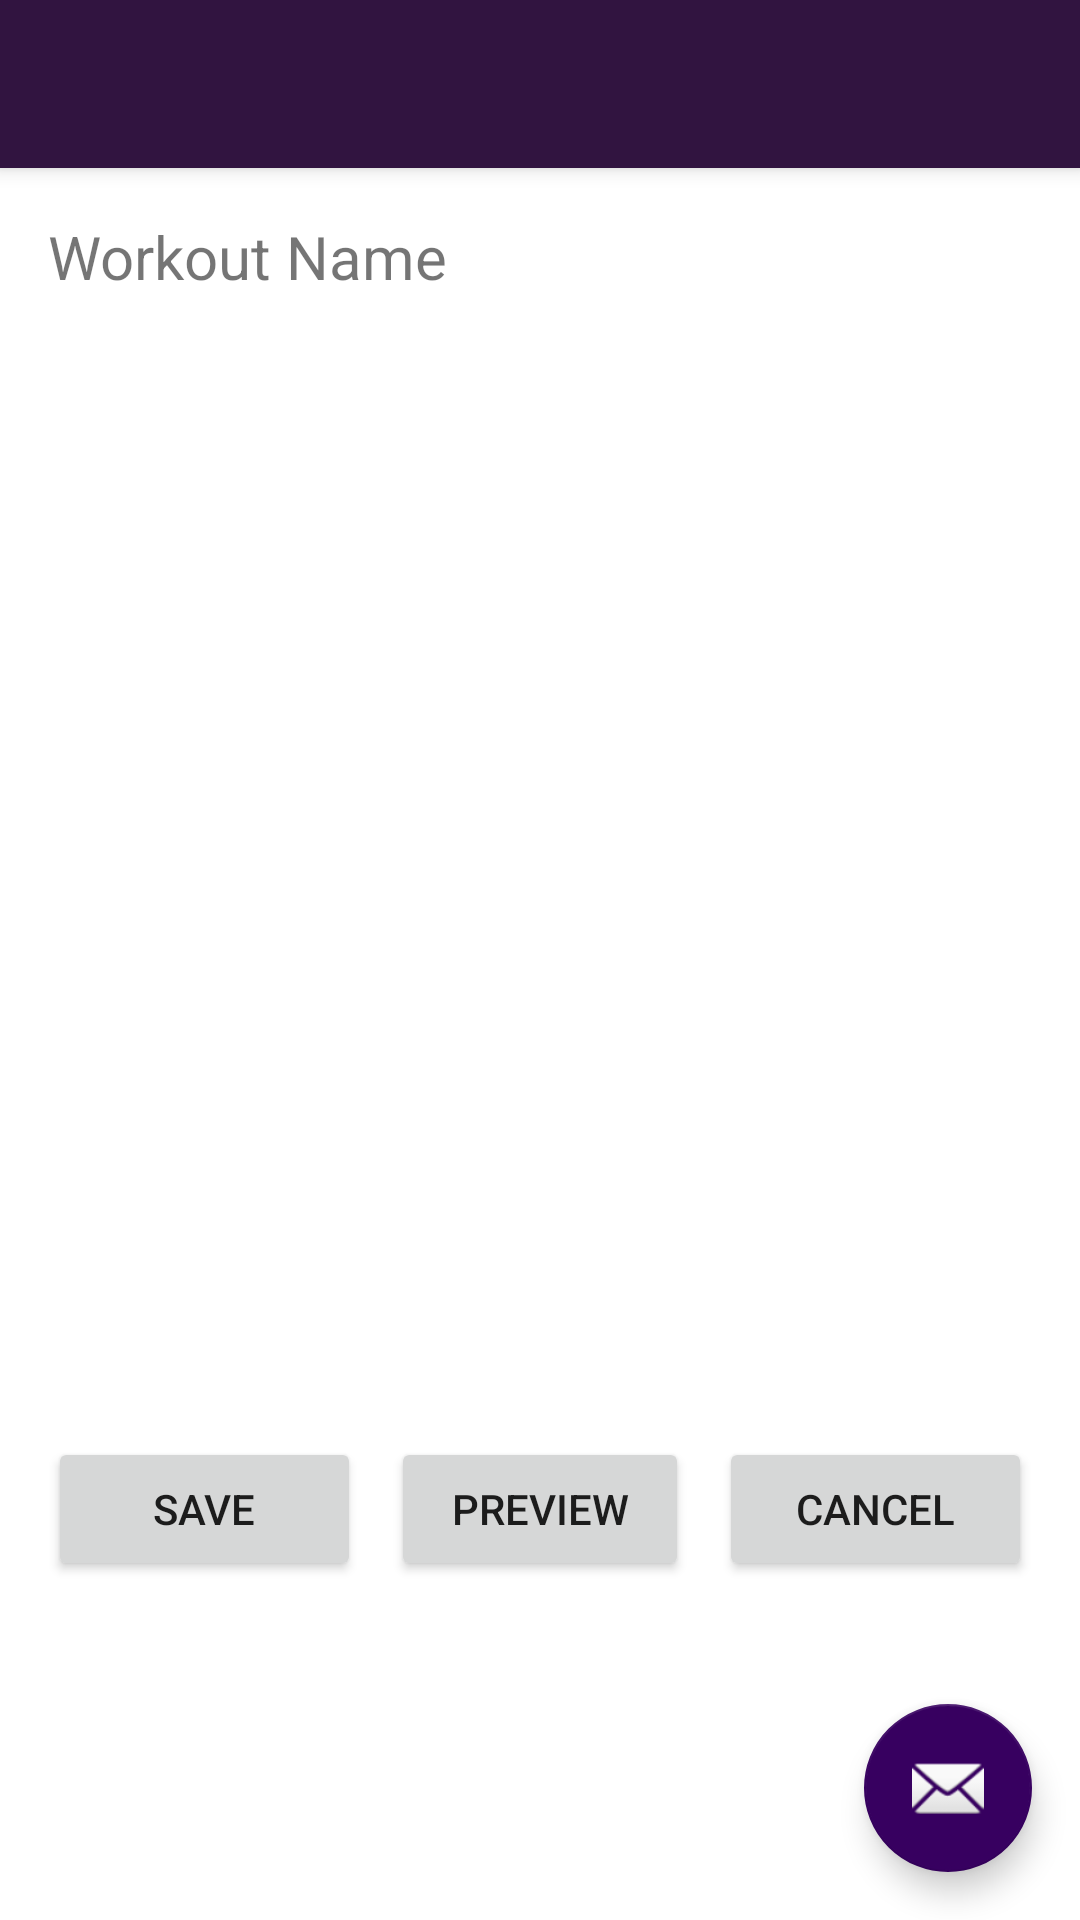

Produce the Android XML layout that renders to this screen, including the resource entries it uses.
<!-- AndroidManifest.xml: application theme MyFitnessBuddyTheme -->
<!-- res/layout/activity_start_workout.xml -->
<?xml version="1.0" encoding="utf-8"?>
<android.support.design.widget.CoordinatorLayout xmlns:android="http://schemas.android.com/apk/res/android"
    xmlns:app="http://schemas.android.com/apk/res-auto"
    xmlns:tools="http://schemas.android.com/tools"
    android:layout_width="match_parent"
    android:layout_height="match_parent"
    android:fitsSystemWindows="true"
    tools:context="squad.myfitnessbuddy.StartWorkout">

    <android.support.design.widget.AppBarLayout
        android:layout_width="match_parent"
        android:layout_height="wrap_content"
        android:theme="@style/AppTheme.AppBarOverlay">

        <android.support.v7.widget.Toolbar
            android:id="@+id/toolbar"
            android:layout_width="match_parent"
            android:layout_height="?attr/actionBarSize"
            android:background="?attr/colorPrimary"
            app:popupTheme="@style/AppTheme.PopupOverlay" />

    </android.support.design.widget.AppBarLayout>

    <include layout="@layout/content_start_workout" />

    <android.support.design.widget.FloatingActionButton
        android:id="@+id/fab"
        android:layout_width="wrap_content"
        android:layout_height="wrap_content"
        android:layout_gravity="bottom|end"
        android:layout_margin="@dimen/fab_margin"
        android:src="@android:drawable/ic_dialog_email" />

</android.support.design.widget.CoordinatorLayout>
<!-- res/layout/content_start_workout.xml (included above) -->
<?xml version="1.0" encoding="utf-8"?>
<RelativeLayout xmlns:android="http://schemas.android.com/apk/res/android"
    xmlns:app="http://schemas.android.com/apk/res-auto"
    xmlns:tools="http://schemas.android.com/tools"
    android:layout_width="match_parent"
    android:layout_height="match_parent"
    android:paddingBottom="@dimen/activity_vertical_margin"
    android:paddingLeft="@dimen/activity_horizontal_margin"
    android:paddingRight="@dimen/activity_horizontal_margin"
    android:paddingTop="@dimen/activity_vertical_margin"
    app:layout_behavior="@string/appbar_scrolling_view_behavior"
    tools:context="squad.myfitnessbuddy.StartWorkout"
    tools:showIn="@layout/start_workout">

    <TextView
        android:layout_width="wrap_content"
        android:layout_height="wrap_content"
        android:id="@+id/startWorkoutNameTV"
        android:text="@string/workout_name"
        android:textSize="@dimen/primary_text_size"
        android:layout_alignParentLeft="true"
        android:layout_alignParentStart="true" />

    <ListView
        android:layout_width="wrap_content"
        android:layout_height="350dp"
        android:id="@+id/startWorkoutView"
        android:choiceMode="none"
        android:layout_below="@+id/startWorkoutNameTV"
        android:layout_alignParentLeft="true"
        android:layout_alignParentStart="true" />

    <LinearLayout
        android:orientation="horizontal"
        android:layout_width="match_parent"
        android:layout_height="wrap_content"
        android:weightSum="3"
        android:layout_below="@+id/startWorkoutView"
        android:layout_alignParentLeft="true"
        android:layout_alignParentStart="true"
        android:layout_marginTop="30dp">

        <Button
            android:layout_width="match_parent"
            android:layout_height="wrap_content"
            android:text="@string/save_button"
            android:id="@+id/saveButton"
            android:layout_below="@+id/startWorkoutView"
            android:layout_alignParentLeft="true"
            android:layout_alignParentStart="true"
            android:onClick="onSaveWorkoutClick"
            android:layout_weight="1"
            android:layout_gravity="center_vertical"
            android:layout_marginRight="5dp" />

        <Button
            android:layout_width="fill_parent"
            android:layout_height="wrap_content"
            android:text="@string/preview_button"
            android:id="@+id/startWorkoutPreviewButton"
            android:layout_below="@+id/startWorkoutView"
            android:layout_alignParentLeft="true"
            android:layout_alignParentStart="true"
            android:onClick="onPreviewLoggedWorkoutClick"
            android:layout_weight="1"
            android:layout_marginRight="5dp"
            android:layout_marginLeft="5dp" />

        <Button
            android:layout_width="match_parent"
            android:layout_height="wrap_content"
            android:text="@string/cancel_button"
            android:id="@+id/cancelButton"
            android:layout_below="@+id/saveButton"
            android:layout_alignParentLeft="true"
            android:layout_alignParentStart="true"
            android:onClick="onBackOrCancelClick"
            android:layout_weight="1"
            android:layout_marginLeft="5dp"
            android:layout_gravity="center_vertical" />
    </LinearLayout>


</RelativeLayout>
<!-- res/layout/start_workout.xml (included above) -->
<?xml version="1.0" encoding="utf-8"?>
<android.support.design.widget.CoordinatorLayout xmlns:android="http://schemas.android.com/apk/res/android"
    xmlns:app="http://schemas.android.com/apk/res-auto"
    xmlns:tools="http://schemas.android.com/tools"
    android:layout_width="match_parent"
    android:layout_height="match_parent"
    android:fitsSystemWindows="true"
    tools:context="squad.myfitnessbuddy.StartWorkout">

    <android.support.design.widget.AppBarLayout
        android:layout_width="match_parent"
        android:layout_height="wrap_content"
        android:theme="@style/MyFitnessBuddyTheme.AppBarOverlay">

        <android.support.v7.widget.Toolbar
            android:id="@+id/toolbar"
            android:layout_width="match_parent"
            android:layout_height="?attr/actionBarSize"
            android:background="?attr/colorPrimary"
            app:popupTheme="@style/MyFitnessBuddyTheme.PopupOverlay" />

    </android.support.design.widget.AppBarLayout>

    <include layout="@layout/content_start_workout" />


</android.support.design.widget.CoordinatorLayout>
<!-- resources referenced by this layout -->
<resources>
  <dimen name="activity_horizontal_margin">16dp</dimen>
  <dimen name="activity_vertical_margin">16dp</dimen>
  <dimen name="fab_margin">16dp</dimen>
  <dimen name="primary_text_size">20sp</dimen>
  <string name="cancel_button">Cancel</string>
  <string name="preview_button">Preview</string>
  <string name="save_button">Save</string>
  <string name="workout_name">Workout Name</string>.
  <style name="AppTheme.AppBarOverlay" parent="ThemeOverlay.AppCompat.Dark.ActionBar" />
  <style name="AppTheme.PopupOverlay" parent="ThemeOverlay.AppCompat.Light" />
  <style name="MyFitnessBuddyTheme" parent="Theme.AppCompat.Light.DarkActionBar">
                  
                  <item name="colorPrimary">@color/colorPrimary</item>
                  <item name="colorPrimaryDark">@color/colorPrimaryDark</item>
                  <item name="colorAccent">@color/colorAccent</item>
                  <item name="android:colorBackground">@color/colorBackground</item>
                  <item name="android:colorForeground">@color/colorForeground</item>
                  <item name="android:navigationBarColor">@color/navigationBarColor</item>
                  <item name="android:statusBarColor">@color/statusBarColor</item>
                  <item name="android:windowBackground">@color/windowBackground</item>
          </style>
  <color name="colorPrimary">#FF311440</color>
  <color name="colorPrimaryDark">#FF261030</color>
  <color name="colorAccent">#FF370060</color>
  <color name="colorBackground">#FFFAFAFA</color>
  <color name="colorForeground">#FF000000</color>
  <color name="navigationBarColor">#FF000000</color>
  <color name="statusBarColor">#FF261030</color>
  <color name="windowBackground">#ffffff</color>
</resources>
